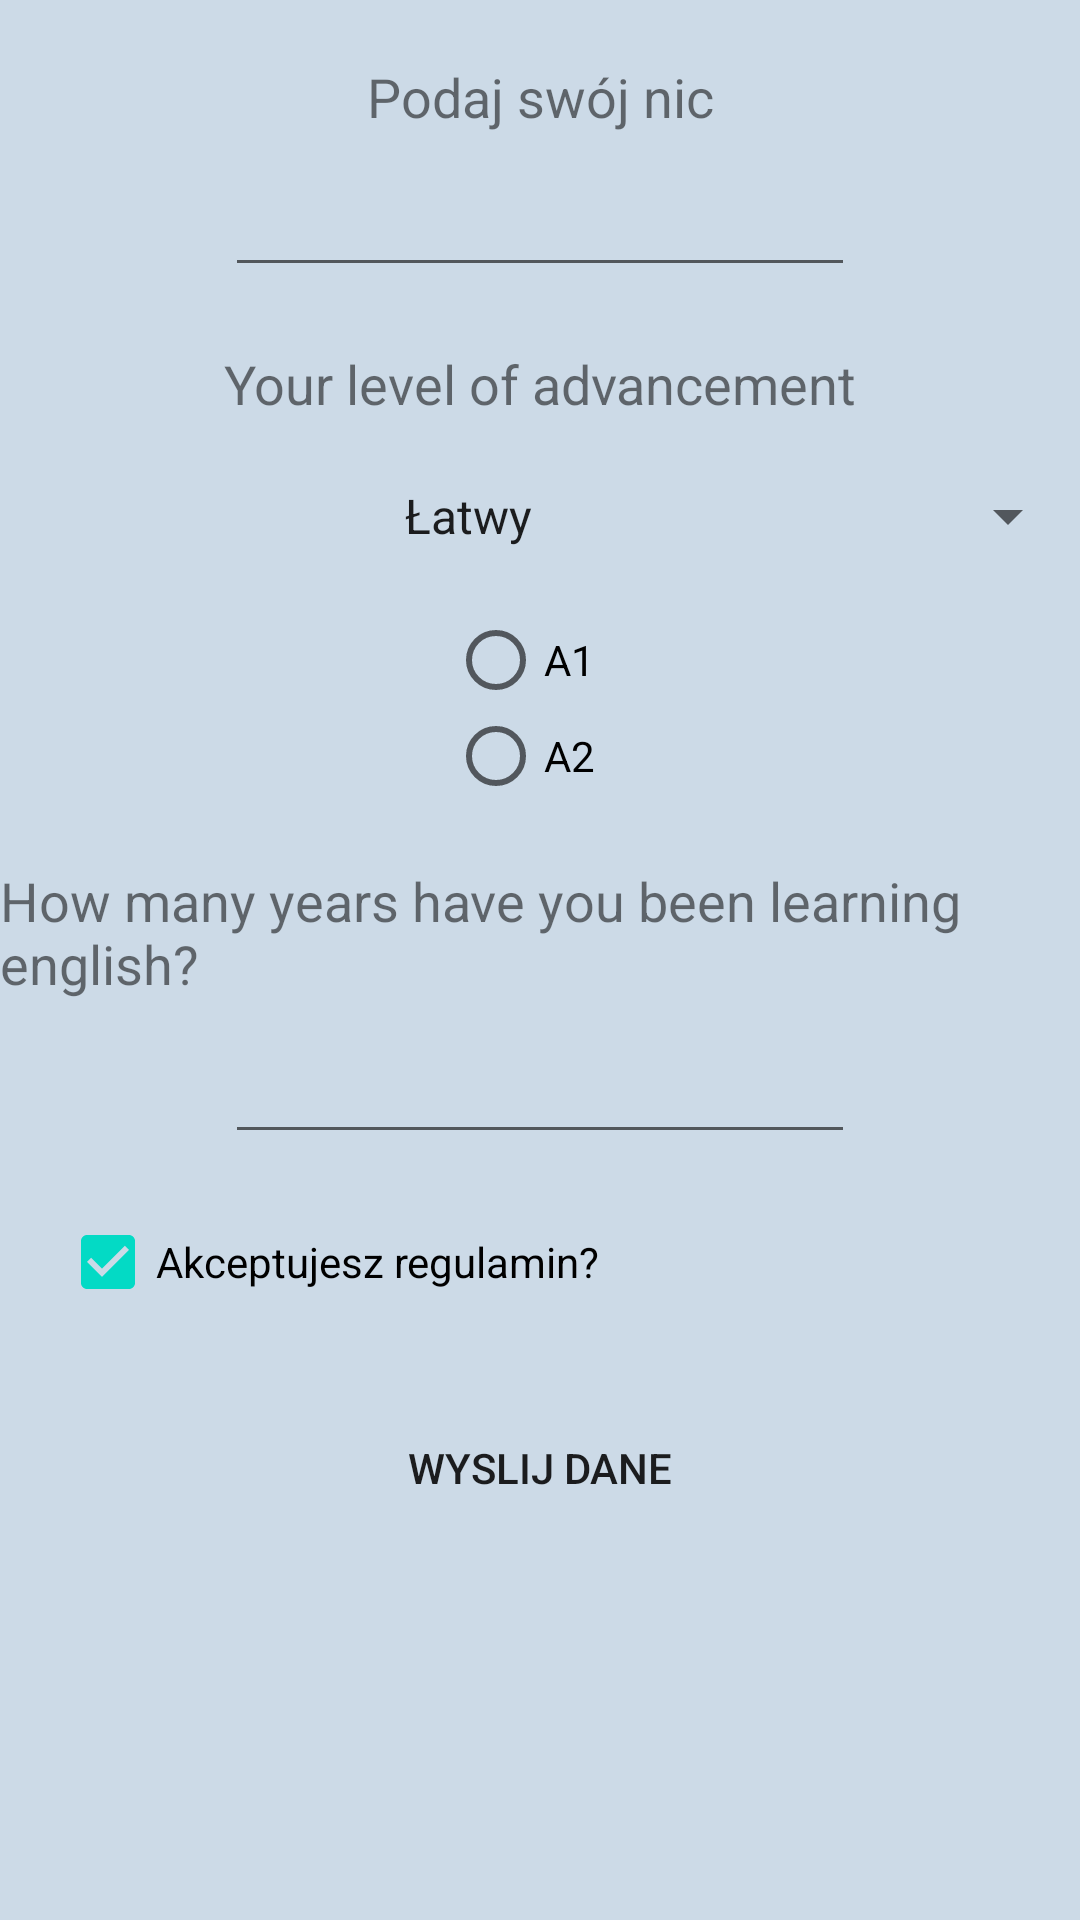

Produce the Android XML layout that renders to this screen, including the resource entries it uses.
<!-- AndroidManifest.xml: application theme AppTheme -->
<!-- res/layout/activity_user_panel.xml -->
<?xml version="1.0" encoding="utf-8"?>
<LinearLayout xmlns:android="http://schemas.android.com/apk/res/android"
    xmlns:app="http://schemas.android.com/apk/res-auto"
    xmlns:tools="http://schemas.android.com/tools"
    android:layout_width="match_parent"
    android:layout_height="match_parent"
    tools:context=".activityPanel.PanelUser"
    android:background="#CCDAE7"
    android:orientation="vertical"
    >
            <TextView
                android:layout_width="match_parent"
                android:layout_height="wrap_content"
                android:layout_marginTop="20dp"
                android:gravity="center"
                android:text="Podaj swój nic"
                android:textAlignment="center"
                android:textSize="18dp" />

            <EditText
                android:id="@+id/nickStudent"
                android:layout_width="wrap_content"
                android:layout_height="wrap_content"
                android:layout_marginTop="10dp"
                android:layout_centerInParent="false"
                android:layout_centerVertical="false"
                android:layout_gravity="center"
                android:ems="10"
                android:inputType="textPersonName"
                android:text="" />

            <TextView
                android:layout_width="match_parent"
                android:layout_height="wrap_content"
                android:layout_gravity="center"
                android:layout_marginTop="20dp"
                android:gravity="center"
                android:text="@string/twoj_poz"
                android:textSize="18dp" />

            <Spinner
                android:id="@+id/spinner2"
                android:layout_width="match_parent"
                android:layout_marginTop="20dp"
                android:layout_height="wrap_content"
                android:layout_below="@id/nickStudent"
                android:entries="@array/poziom"
                android:gravity="center"
                android:textAlignment="center" />


            <RadioGroup
                android:id="@+id/poziomRadioGroup"
                android:layout_width="wrap_content"
                android:layout_height="wrap_content"
                android:layout_below="@id/spinner2"
                android:layout_gravity="center"
                android:layout_marginTop="20dp">

                <RadioButton
                    android:id="@+id/radioButton1"
                    android:layout_width="61dp"
                    android:layout_height="wrap_content"
                    android:text="A1" />

                <RadioButton
                    android:id="@+id/radioButton2"
                    android:layout_width="match_parent"
                    android:layout_height="wrap_content"
                    android:text="A2" />

            </RadioGroup>

            <TextView
                android:layout_width="wrap_content"
                android:layout_height="wrap_content"
                android:layout_marginTop="20dp"
                android:text="@string/urodziny"
                android:layout_gravity="center"
                android:textSize="18sp" />

            <EditText
                android:id="@+id/years"
                android:layout_width="wrap_content"
                android:layout_height="wrap_content"
                android:layout_marginTop="10dp"
                android:layout_gravity="center"
                android:ems="10"
                android:inputType="number"></EditText>

            <CheckBox
                android:id="@+id/regulami"
                android:layout_width="match_parent"
                android:layout_height="wrap_content"
                android:layout_marginTop="20dp"
                android:layout_marginLeft="20dp"
                android:checked="true"
                android:text="Akceptujesz regulamin?" />

            <Button
                android:id="@+id/wyslij"
                android:layout_width="match_parent"
                android:layout_height="65dp"
                android:layout_marginTop="20dp"
                android:onClick="wyslij"
                android:text="Wyslij dane"
                android:background="@drawable/btn_next_question"/>

</LinearLayout>
<!-- resources referenced by this layout -->
<resources>
  <string-array name="poziom">
          <item>Łatwy</item>
          <item>Średni</item>
          <item>Zaawansowany</item>
      </string-array>
  <string name="twoj_poz">Your level of advancement</string>
  
      //poziom
  <string name="urodziny">How many years have you been learning english?</string>
  <style name="AppTheme" parent="Theme.AppCompat.Light.NoActionBar">
          
          <item name="colorPrimary">@color/colorPrimary</item>
          <item name="colorPrimaryDark">@color/colorPrimaryDark</item>
          <item name="colorAccent">@color/colorAccent</item>
      </style>
  <color name="colorPrimary">#6200EE</color>
  <color name="colorPrimaryDark">#3700B3</color>
  <color name="colorAccent">#03dac5</color>
</resources>
